The GitHub repository cameaci/Camera_Trap contains a labelled image folder "dataset_uk_species" with 2 categories: badger, otter. Examples follow, each with its label.

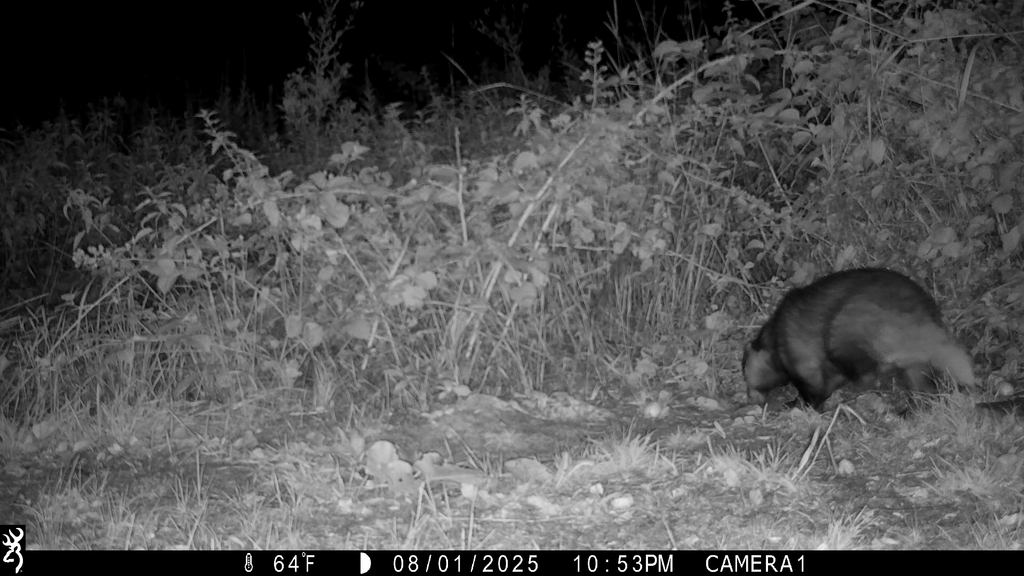
Label: badger

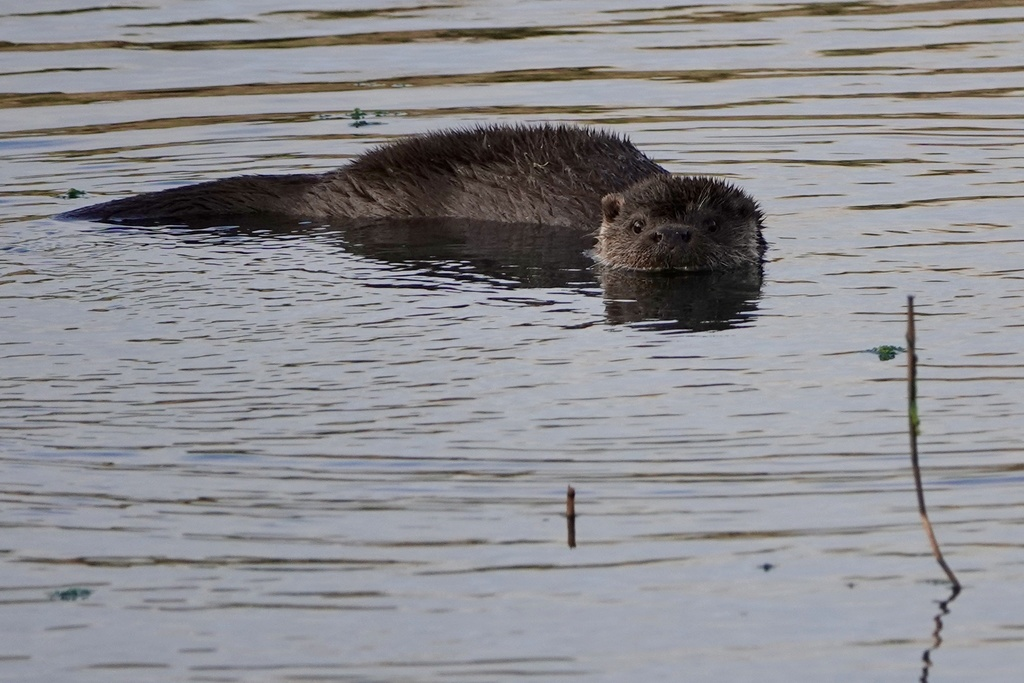
Label: otter

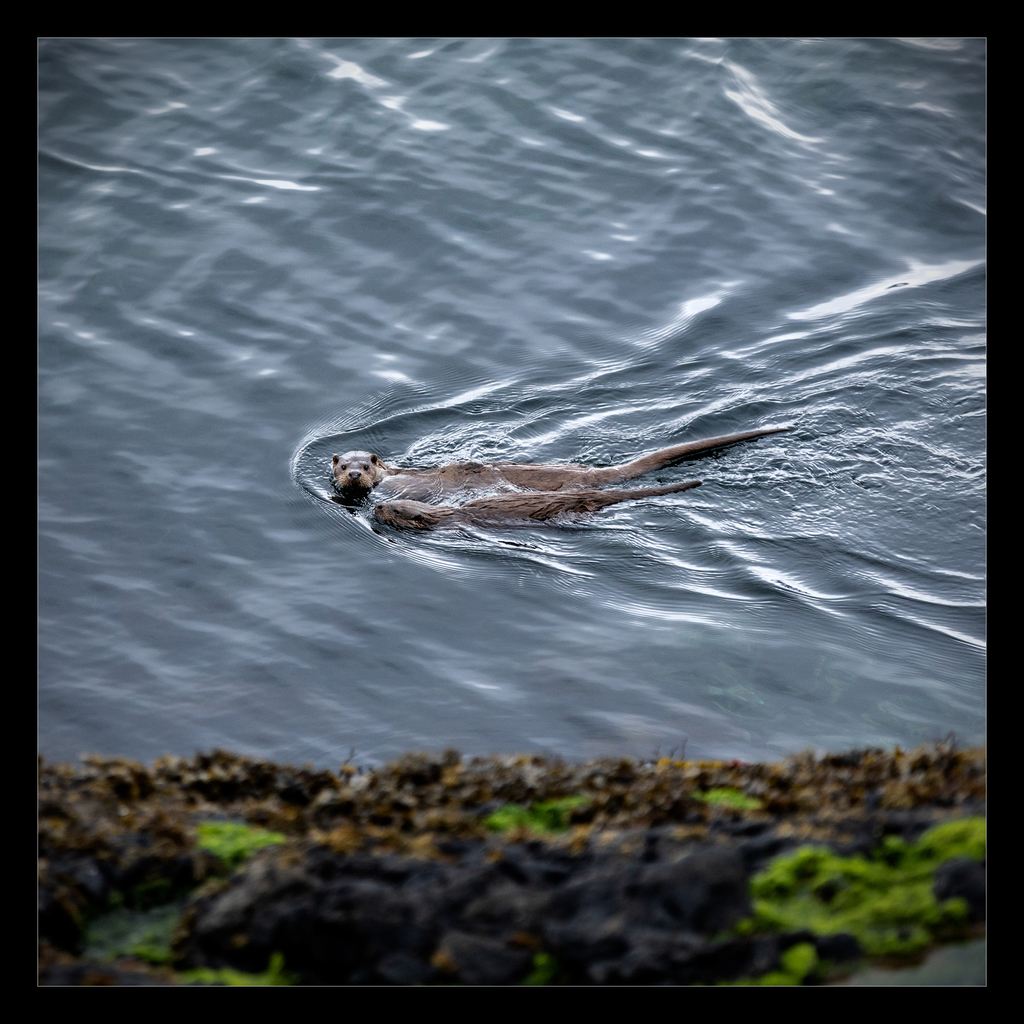
Label: otter

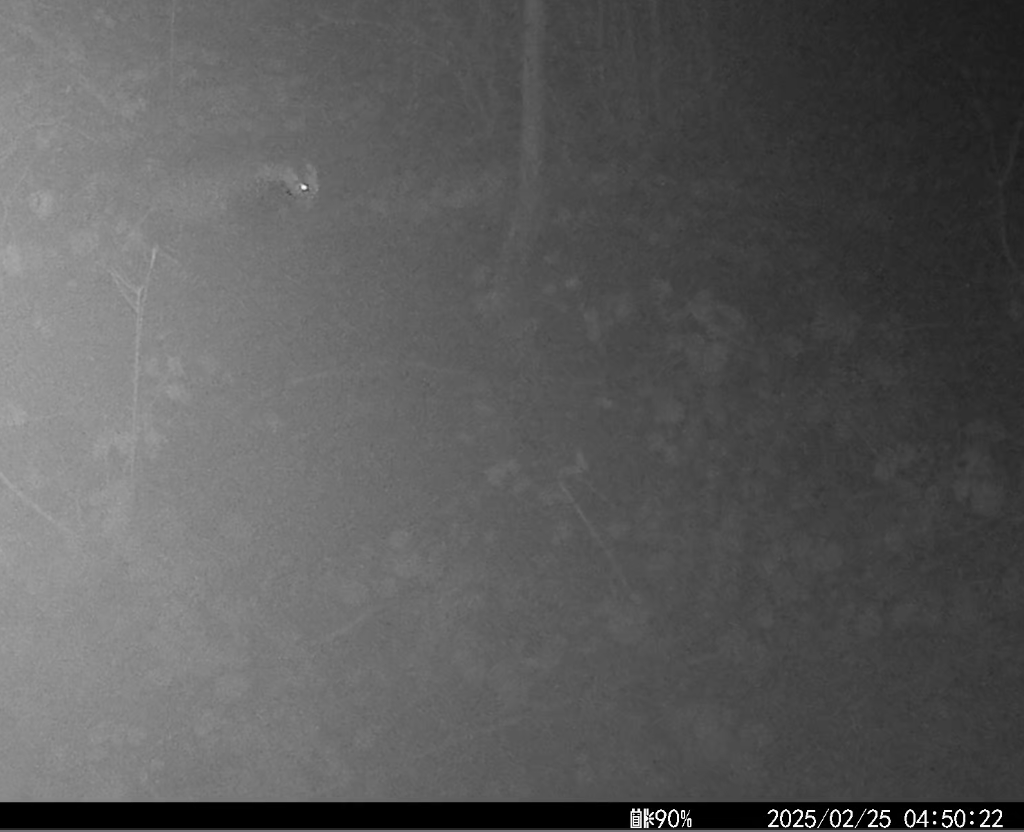
Label: badger

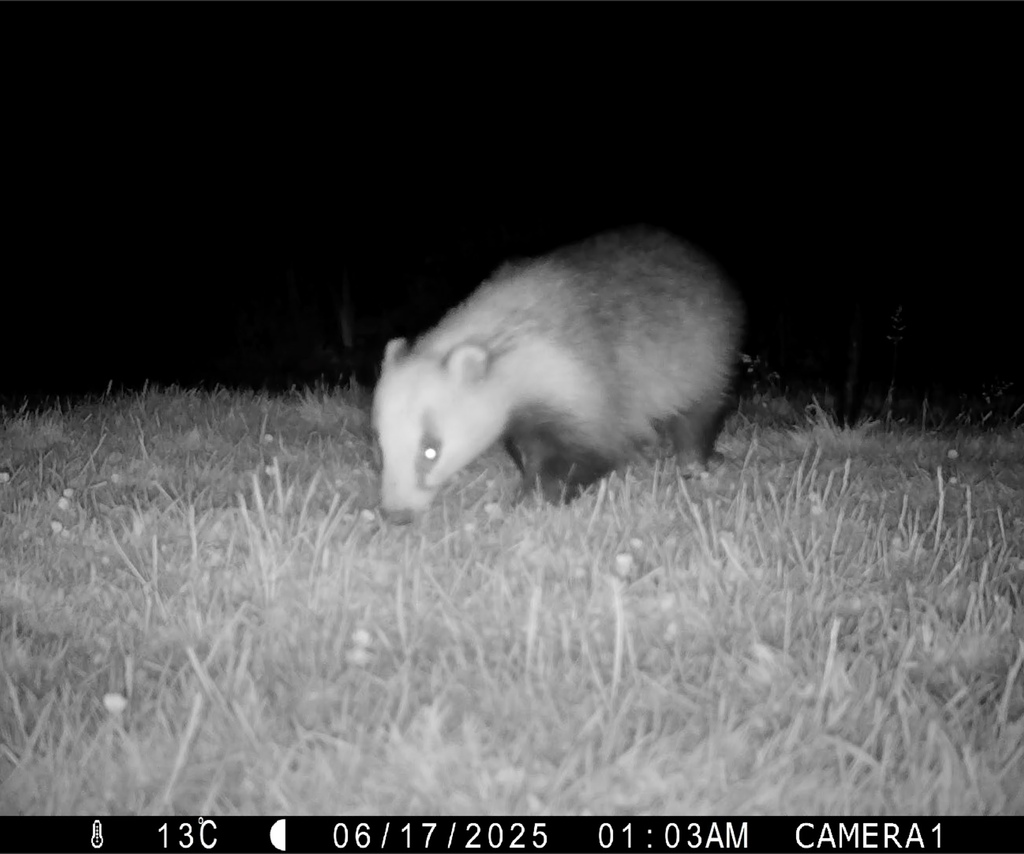
Label: badger

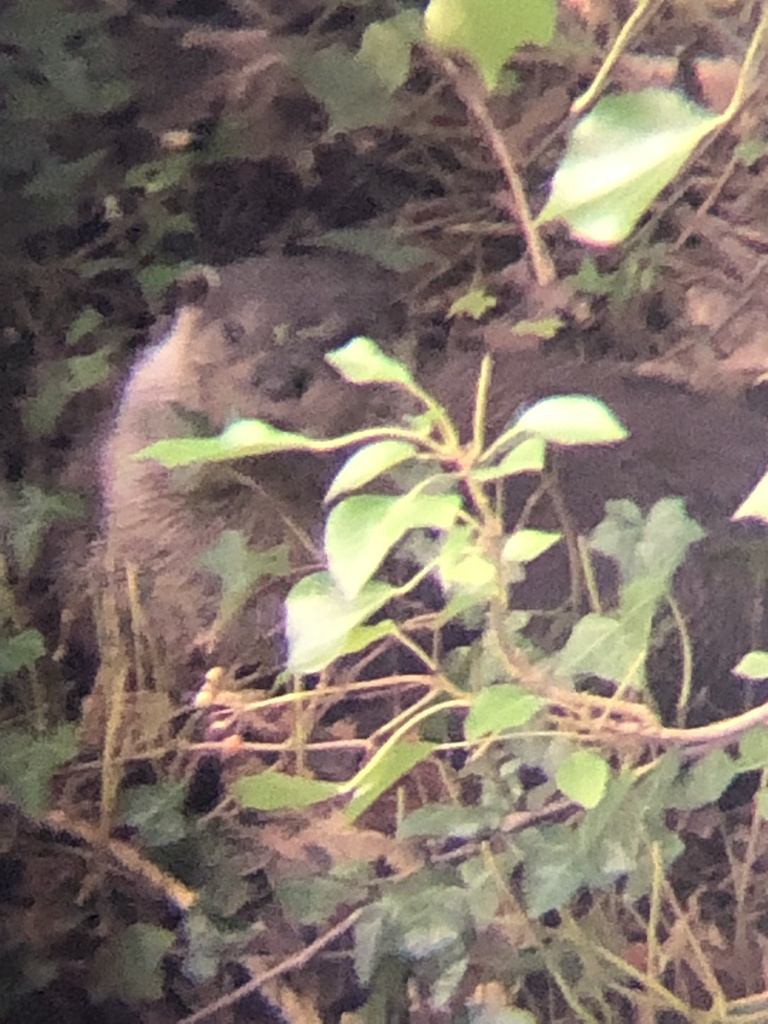
Label: otter
